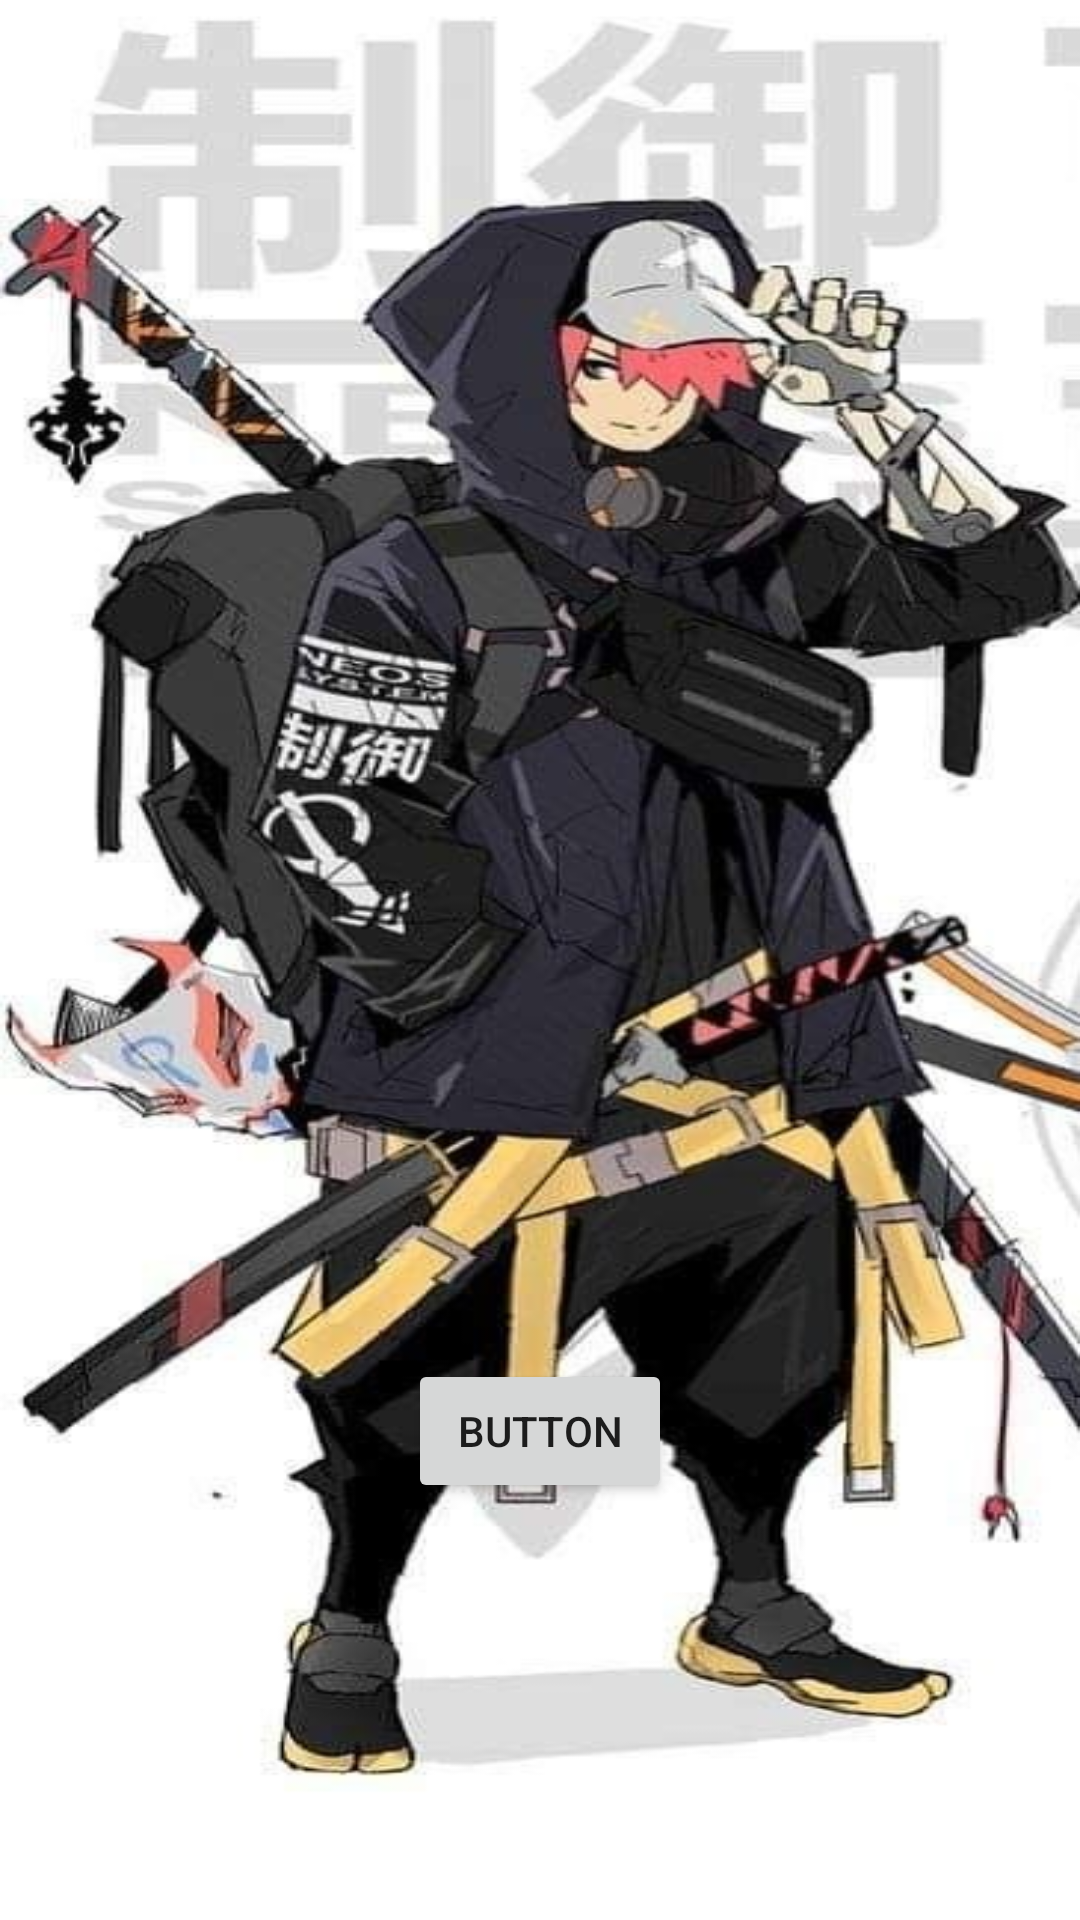

Layout XML and referenced resources for this Android screen:
<!-- AndroidManifest.xml: application theme Theme.StAuth -->
<!-- res/layout/frag1.xml -->
<?xml version="1.0" encoding="utf-8"?>
<androidx.constraintlayout.widget.ConstraintLayout xmlns:android="http://schemas.android.com/apk/res/android"
    xmlns:app="http://schemas.android.com/apk/res-auto"
    xmlns:tools="http://schemas.android.com/tools"
    android:layout_width="match_parent"
    android:layout_height="match_parent"
    android:background="@drawable/drip1">

    <Button
        android:id="@+id/button"
        android:layout_width="wrap_content"
        android:layout_height="wrap_content"
        android:onClick="Logout"
        android:text="Button"
        app:layout_constraintBottom_toBottomOf="parent"
        app:layout_constraintEnd_toEndOf="parent"
        app:layout_constraintStart_toStartOf="parent"
        app:layout_constraintTop_toTopOf="parent"
        app:layout_constraintVertical_bias="0.765" />
</androidx.constraintlayout.widget.ConstraintLayout>
<!-- resources referenced by this layout -->
<resources>
  <!-- drawable drip1: jpeg bitmap (drawable-v24, 95588 bytes) -->
  <style name="Theme.StAuth" parent="Theme.MaterialComponents.DayNight.DarkActionBar">
          
          <item name="colorPrimary">@color/purple_500</item>
          <item name="colorPrimaryVariant">@color/purple_700</item>
          <item name="colorOnPrimary">@color/white</item>
          
          <item name="colorSecondary">@color/teal_200</item>
          <item name="colorSecondaryVariant">@color/teal_700</item>
          <item name="colorOnSecondary">@color/black</item>
          
          <item name="android:statusBarColor" tools:targetApi="l">?attr/colorPrimaryVariant</item>
          
      </style>
  <!-- not gathered from this repository: default colours our renderer supplied (Android Studio template values) -->
  <color name="purple_500">#FF6200EE</color>
  <color name="purple_700">#FF3700B3</color>
  <color name="teal_200">#FF03DAC5</color>
  <color name="teal_700">#FF018786</color>
  <color name="black">#FF000000</color>
  <color name="white">#FFFFFFFF</color>
</resources>
